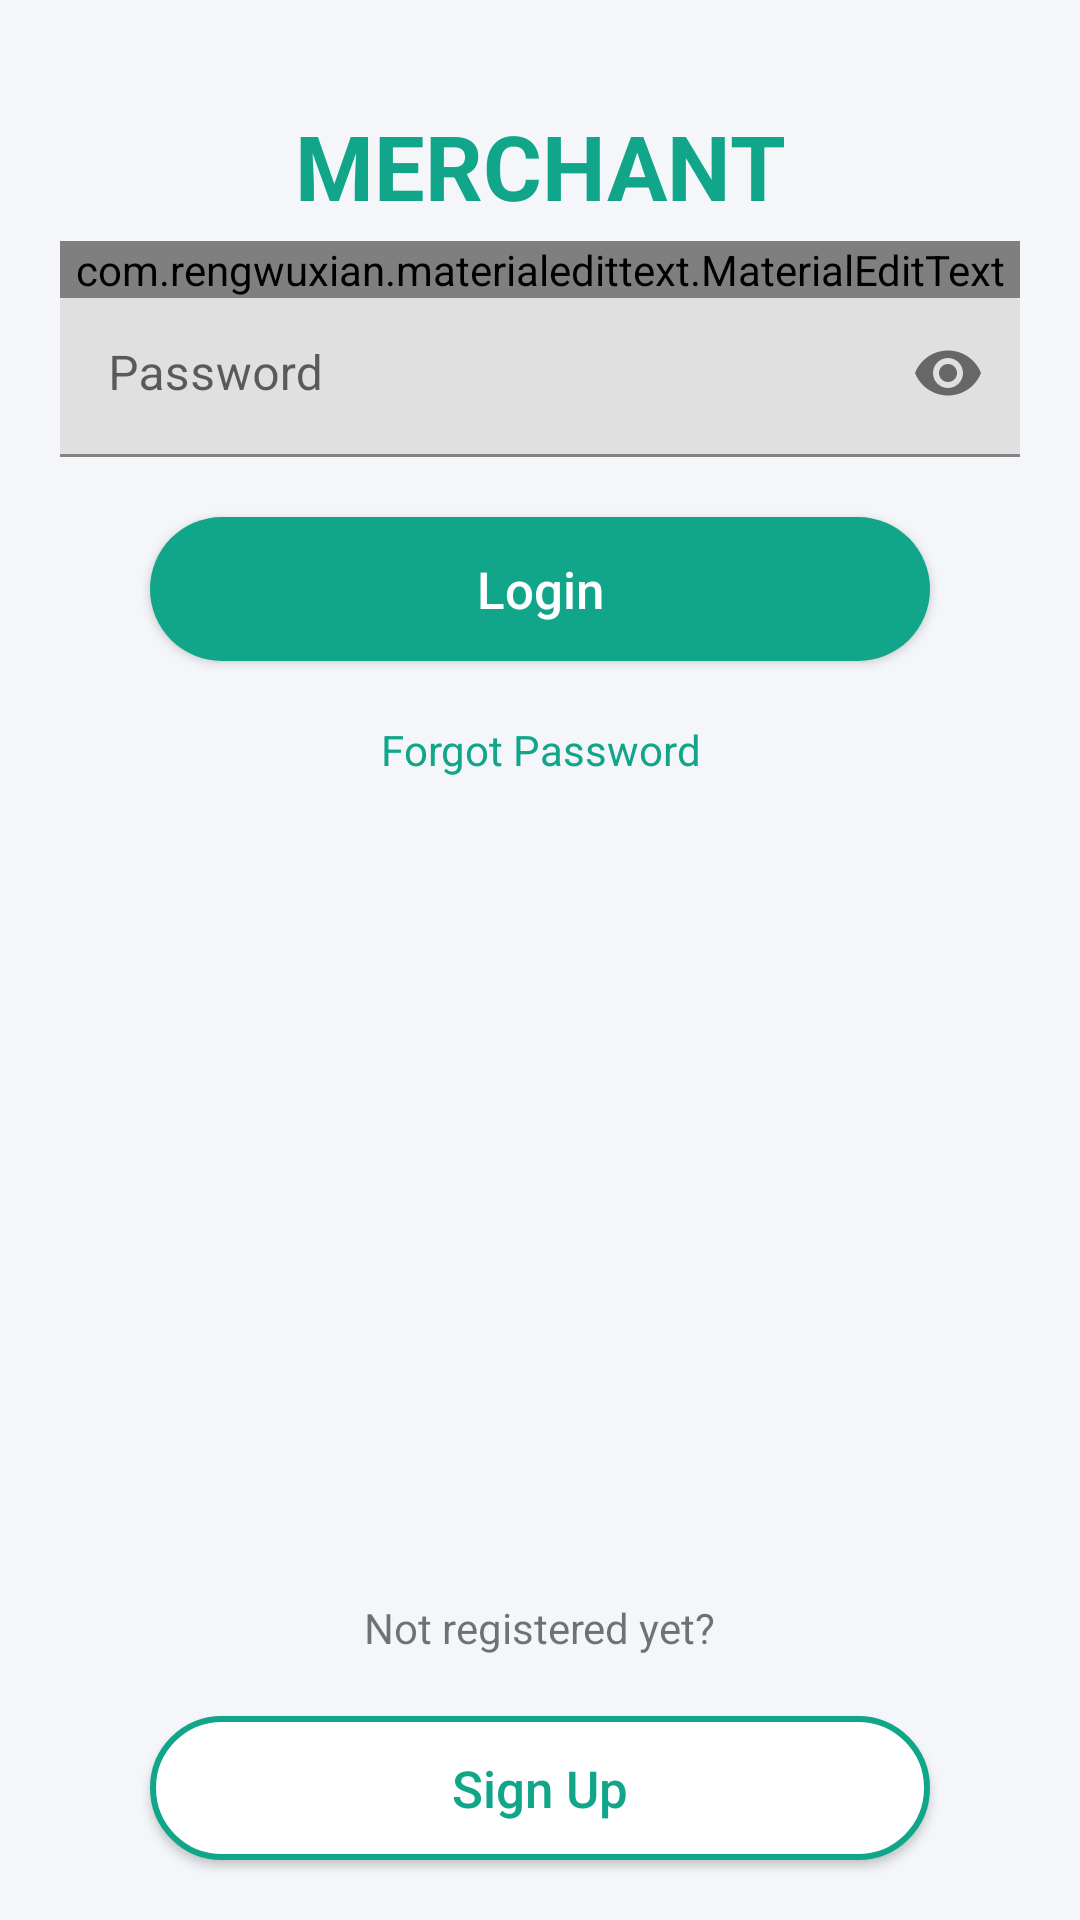

The Android layout XML behind this screen, and the referenced resources:
<!-- AndroidManifest.xml: application theme AppTheme -->
<!-- res/layout/login_layout.xml -->
<?xml version="1.0" encoding="utf-8"?>

<RelativeLayout xmlns:android="http://schemas.android.com/apk/res/android"
    android:layout_width="match_parent"
    android:layout_height="match_parent"
    xmlns:app="http://schemas.android.com/apk/res-auto"
    android:background="@color/layoutColor"
    android:orientation="vertical">







    <ImageView
        android:id="@+id/iv_header"
        android:layout_width="wrap_content"
        android:layout_height="wrap_content"
        android:layout_centerHorizontal="true"
        android:layout_marginTop="30dp"
        android:src="@drawable/ic_coop_pay"/>

    <TextView
        android:id="@+id/merchettext"
        android:layout_width="match_parent"
        android:layout_height="wrap_content"
        android:layout_below="@+id/iv_header"
        android:textSize="30dp"
        android:textColor="@color/btncolor"
        android:padding="5dp"
        android:textStyle="bold"
        android:textAlignment="center"
        android:text="@string/marchant"/>

    <com.rengwuxian.materialedittext.MaterialEditText
        android:id="@+id/et_userName"
        android:layout_width="match_parent"
        android:layout_height="wrap_content"
        app:met_singleLineEllipsis="true"
        android:layout_marginLeft="20dp"
        android:layout_marginRight="20dp"
        android:layout_below="@id/merchettext"
        android:hint="@string/username_hint"
        app:met_floatingLabel="highlight" />


    <com.google.android.material.textfield.TextInputLayout
        android:id="@+id/etPasswordLayout"
        android:layout_width="match_parent"
        android:layout_height="wrap_content"
        android:layout_below="@id/et_userName"
        app:passwordToggleEnabled="true"
        >

        <com.google.android.material.textfield.TextInputEditText
            android:id="@+id/et_password"
            android:layout_width="match_parent"
            android:layout_height="wrap_content"
            android:layout_below="@id/et_userName"
            android:layout_marginLeft="20dp"
            android:layout_marginTop="-3dp"
            android:layout_marginRight="20dp"
            android:hint="@string/password_hint"
            android:inputType="textPassword"
            app:met_floatingLabel="highlight"
            app:met_singleLineEllipsis="true" />

    </com.google.android.material.textfield.TextInputLayout>


    <androidx.appcompat.widget.AppCompatButton
        android:id="@+id/btn_login"
        android:layout_width="match_parent"
        android:layout_height="wrap_content"
        android:layout_below="@id/etPasswordLayout"
        android:layout_marginLeft="50dp"
        android:layout_marginTop="20dp"
        android:layout_marginRight="50dp"
        android:layout_marginBottom="0dp"
        android:background="@drawable/button_bg"
        android:text="@string/logintext"
        android:textAllCaps="false"
        android:textColor="@android:color/white"
        android:textSize="17dp" />

    <TextView
        android:id="@+id/tv_forgot"
        android:layout_below="@+id/btn_login"
        android:layout_width="wrap_content"
        android:layout_height="wrap_content"
        android:layout_centerHorizontal="true"
        android:padding="20dp"
        android:text="@string/forgot_pass"
        android:textAlignment="center"
        android:textColor="@color/btncolor" />

    <TextView
        android:id="@+id/not_yet"
        android:layout_width="wrap_content"
        android:layout_height="wrap_content"
        android:padding="20dp"
        android:layout_above="@id/btn_signUp"
        android:textAlignment="center"
        android:layout_centerHorizontal="true"
        android:text="@string/registerationnot"/>

    <androidx.appcompat.widget.AppCompatButton
        android:id="@+id/btn_signUp"
        android:layout_width="match_parent"
        android:layout_height="wrap_content"
        android:layout_marginLeft="50dp"
        android:layout_marginRight="50dp"
        android:layout_marginBottom="20dp"
        android:background="@drawable/button_transparnt_bg"
        android:layout_alignParentBottom="true"
        android:text="@string/siguptext"
        android:textAllCaps="false"
        android:textColor="@color/btncolor"
        android:textSize="17dp" />

    <RelativeLayout
        android:layout_width="wrap_content"
        android:layout_height="wrap_content"
        android:layout_centerInParent="true"
        android:layout_below="@+id/tv_forgot"
        android:padding="0dp">

        <TextView
            android:id="@+id/lbl_lang"
            android:layout_width="wrap_content"
            android:layout_height="wrap_content"
            android:text="@string/lang_tv"
            android:layout_marginRight="5dp"
            android:layout_marginLeft="5dp"
            android:visibility="invisible"
            android:textColor="@color/black"
            android:textSize="13dp" />

        <TextView
            android:id="@+id/lbl_lang2"
            android:textStyle="bold|italic"
            android:layout_width="wrap_content"
            android:layout_height="wrap_content"
            android:layout_toRightOf="@+id/lbl_lang"
            android:text="@string/lang2_tv"
            android:visibility="invisible"
            android:textColor="@color/black"
            android:textSize="15dp" />

    </RelativeLayout>
</RelativeLayout>
<!-- resources referenced by this layout -->
<resources>
  <color name="black">#000000</color>
  <color name="btncolor">#11a689</color>
  <color name="layoutColor">#f4f6fa</color>
  <!-- drawable button_bg (drawable) -->
  <?xml version="1.0" encoding="UTF-8"?>
  
  <shape xmlns:android="http://schemas.android.com/apk/res/android">
      <solid android:color="@color/btncolor"/>
      <corners android:radius="30dp"/>
      <padding android:left="0dp"
          android:top="0dp"
          android:right="0dp"
          android:bottom="0dp" />
  </shape>
  <!-- drawable button_transparnt_bg (drawable) -->
  <?xml version="1.0" encoding="UTF-8"?>
  
  <shape
      xmlns:android="http://schemas.android.com/apk/res/android">
      <solid
          android:color="#FFFFFF"/>
      <stroke
          android:width="2dp"
          android:color="@color/btncolor" />
      <corners
          android:radius="30dp"/>
      <padding
          android:left="0dp"
          android:top="0dp"
          android:right="0dp"
          android:bottom="0dp" />
  </shape>
  <!-- drawable ic_indonesian_flag (drawable) -->
  <vector android:height="24dp" android:viewportHeight="2"
      android:viewportWidth="3" android:width="24dp" xmlns:android="http://schemas.android.com/apk/res/android">
      <path android:fillColor="#ce1126" android:pathData="M0,0h3v2h-3z"/>
      <path android:fillColor="#fff" android:pathData="M0,1h3v1h-3z"/>
  </vector>
  <string name="forgot_pass">Forgot Password</string>
  <string name="lang2_tv">Bahasa</string>
  <string name="lang_tv">Change language to</string>
  <string name="logintext">Login</string>
  <string name="marchant">MERCHANT</string>
  <string name="password_hint">Password</string>
  <string name="registerationnot">Not registered yet?</string>
  <string name="siguptext">Sign Up</string>
  <string name="username_hint">Username</string>
  <style name="AppTheme" parent="Theme.MaterialComponents.Light.DarkActionBar">
          
          <item name="colorPrimary">@color/colorPrimary</item>
          <item name="colorPrimaryDark">@color/colorPrimaryDark</item>
          <item name="colorAccent">@color/colorAccent</item>
          <item name="windowNoTitle">true</item>
          <item name="windowActionBar">false</item>
          <item name="otpViewStyle">@style/OtpWidget.OtpView</item>
  
      </style>
  <color name="colorPrimary">#008577</color>
  <color name="colorPrimaryDark">#00574B</color>
  <color name="colorAccent">#11a689</color>
</resources>
